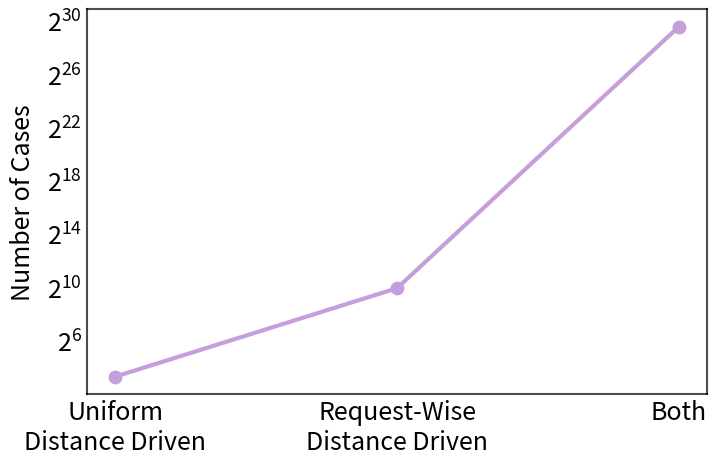

Write the Python code that produced this figure. (Note: this script raises an exception after producing the figure.)
import numpy as np
import matplotlib.pyplot as plt

# 원래 데이터
x_orig    = np.array([0, 1, 2])
y_values  = np.array([10, 1000, 820713377])
x_labels  = ["Uniform\nDistance Driven",
             "Request-Wise\nDistance Driven",
             "Both"]

# ───────────────────────────────────────────────
# log₂ 스케일로 변환 후 보간
y_log2        = np.log2(y_values)
x_interp      = np.linspace(0, 2, 200)
y_interp_log2 = np.interp(x_interp, x_orig, y_log2)
y_interp      = 2 ** y_interp_log2   # 다시 원래 단위로

# ───────────────────────────────────────────────
fig, ax = plt.subplots(figsize=(8, 5))

# 곡선 그리기
ax.plot(x_interp, y_interp, color="#C59FDB", linewidth=3)

# 원래 데이터 포인트 표시
ax.scatter(x_orig, y_values, color="#C59FDB", marker='o', s=80)

# x축
ax.set_xticks(x_orig)
ax.set_xticklabels(x_labels, fontsize=18)
ax.tick_params(axis='x', length=0)

# y축: 로그 스케일(2의 거듭제곱 눈금)
ax.set_yscale('log', base=2)
ax.tick_params(axis='y', labelsize=18, length=0)
ax.set_ylabel("Number of Cases", fontsize=18, labelpad=8)

# (원하면 y축 눈금을 2ⁿ 형태로 고정)
# ticks = [2**i for i in range(0, 30, 5)]  # 예: 1,32,1024,...
# ax.set_yticks(ticks)
# ax.set_yticklabels([f"$2^{i}$" for i in range(0,30,5)], fontsize=16)

# 스파인 스타일
style = {"spine": {"color": "black", "alpha": .7, "linewidth": 1.5}}
for spine in ax.spines.values():
    spine.set_edgecolor(style["spine"]["color"])
    spine.set_alpha(style["spine"]["alpha"])
    spine.set_linewidth(style["spine"]["linewidth"])

# 저장
plt.savefig("figures/search_space_log2.jpg", bbox_inches="tight")
plt.savefig("figures/search_space_log2.pdf", bbox_inches="tight")
